Run: headless pygame with SDL's dummy video driver; simulated clock (each Clock.tick advances the game by its frame time, no real sleeping); random seed 0; keys injected as events and as key.get_pressed() state; no mouse input.
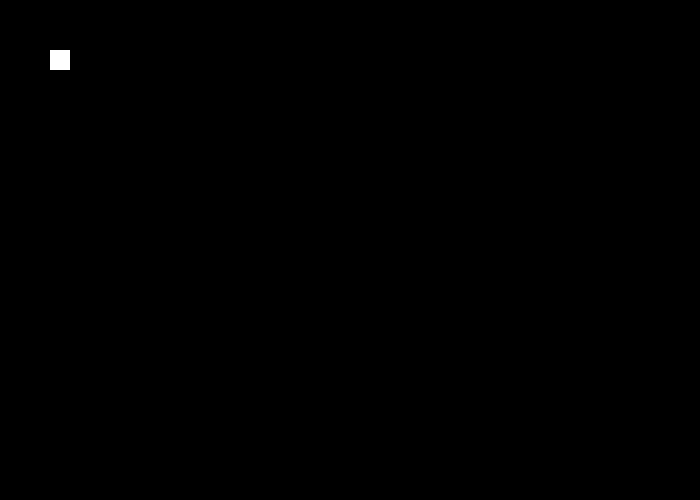
Frame 1 of 4 · flips 1–60 · no input
Frame 2 of 4 · flips 61–180 · tapped SPACE, RETURN · held RIGHT (→), D · screen unchanged from frame 1, image omitted
Frame 3 of 4 · flips 181–300 · held DOWN (↓), S · screen unchanged from frame 2, image omitted
Frame 4 of 4 · flips 301–420 · held LEFT (←), A, UP (↑), W · screen unchanged from frame 3, image omitted

The pygame program that drew these frames:

"""
 Pygame 模板程式
 
"""
# 匯入pygame模組
import pygame

# 定義一些會用到的顏色
# 常數使用大寫
BLACK    = (   0,   0,   0)
WHITE    = ( 255, 255, 255)
GREEN    = (   0, 255,   0)
RED      = ( 255,   0,   0)
BLUE     = (   0,   0, 255)

"""
class Snake(pygame.sprite.Sprite):
    SIZE = 20
    def __init__(self, color, x, y):
        super().__init__()
        self.image = pygame.Surface([self.SIZE, self.SIZE])
        self.image.fill(color)
        self.rect = self.image.get_rect()
        self.rect.x = x
        self.rect.y = y
"""
class SnakeBody(pygame.sprite.Sprite): #創造類別
    SIZE = 20
    def __init__(self, color, x, y):
        super().__init__()
        self.image = pygame.Surface([self.SIZE, self.SIZE])
        self.image.fill(color)
        self.rect = self.image.get_rect()
        self.rect.x = x
        self.rect.y = y
        
# 初始化pygame
pygame.init()

# 創造一個pygame視窗並設定大小及標題
size = (700, 500)
screen = pygame.display.set_mode(size)

pygame.display.set_caption("我的遊戲")

# 設定一個開關供迴圈使用
done = False

# 創造一個clock控制畫面更新速度
clock = pygame.time.Clock()

tmp = SnakeBody(WHITE, 50, 50)
sprites = pygame.sprite.Group()
sprites.add(tmp)
# -------- 主要的程式迴圈 -----------
while not done:
    # --- 事件迴圈 event loop
    for event in pygame.event.get(): # 從事件list中抓取事件
        if event.type == pygame.QUIT: # 當使用者按下結束
            done = True # 將done變數設為True-->while迴圈將會結束

    # --- 程式的運算與邏輯
    

    # --- 繪圖的程式碼
    #       先將畫面塗滿底色(將原有畫面清掉)
    #       繪圖的程式要寫在這行後面，不然會被這行清掉
    screen.fill(BLACK)
    
    sprites.draw(screen)
    
    # --- 更新畫面
    pygame.display.flip()

    # --- 每秒鐘60個frame
    clock.tick(60)

# 關閉式窗並離開程式
pygame.quit()
